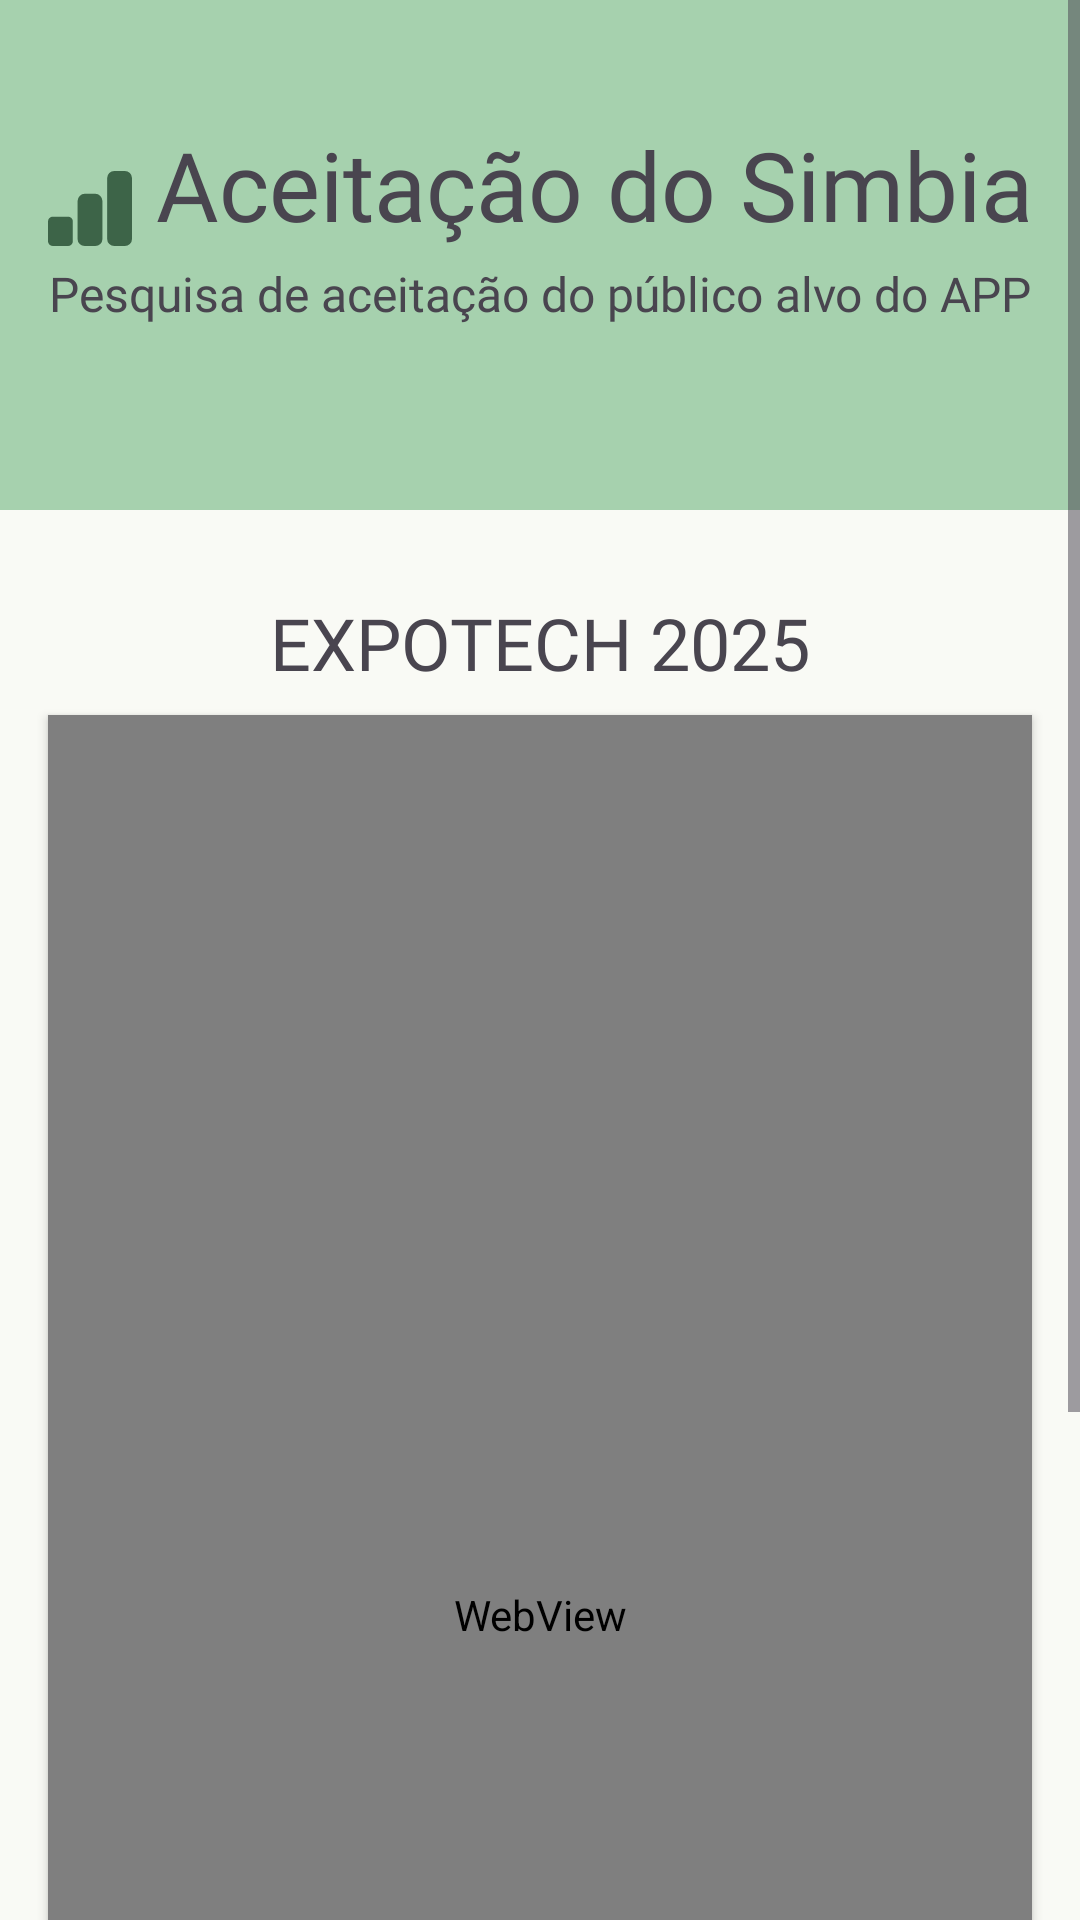

The Android layout XML behind this screen, and the referenced resources:
<!-- AndroidManifest.xml: application theme AppTheme -->
<!-- res/layout/fragment_impacts.xml -->
<?xml version="1.0" encoding="utf-8"?>
<FrameLayout xmlns:android="http://schemas.android.com/apk/res/android"
    xmlns:tools="http://schemas.android.com/tools"
    xmlns:app="http://schemas.android.com/apk/res-auto"
    android:layout_width="match_parent"
    android:layout_height="match_parent"
    tools:context=".ui.features.home.fragments.impacts.ImpactsFragment">

    <ScrollView
        android:layout_width="match_parent"
        android:layout_height="match_parent">

        <androidx.constraintlayout.widget.ConstraintLayout
            android:layout_width="match_parent"
            android:layout_height="match_parent"
            android:paddingBottom="32dp">
            <View
                android:id="@+id/background_header"
                android:layout_width="match_parent"
                android:layout_height="170dp"
                android:background="@color/md_theme_inversePrimary"
                android:elevation="-1dp"
                app:layout_constraintTop_toTopOf="parent"
                app:layout_constraintStart_toStartOf="parent"
                app:layout_constraintEnd_toEndOf="parent" />

            <ImageView
                android:id="@+id/iv_header_icon"
                android:layout_width="28dp"
                android:layout_height="27dp"
                android:layout_marginTop="56dp"
                android:layout_marginEnd="8dp"
                android:src="@drawable/icon_painel_impacto"
                app:layout_constraintEnd_toStartOf="@+id/TextView15"
                app:layout_constraintTop_toTopOf="parent"
                app:layout_constraintHorizontal_chainStyle="packed"
                app:layout_constraintStart_toStartOf="parent"/>
            <TextView
                android:id="@+id/TextView15"
                android:layout_width="wrap_content"
                android:layout_height="wrap_content"
                android:layout_marginTop="40dp"
                android:fontFamily="@font/k2d_bold"
                android:text="Aceitação do Simbia"
                android:textSize="32sp"
                app:layout_constraintEnd_toEndOf="@+id/background_header"
                app:layout_constraintStart_toEndOf="@id/iv_header_icon"
                app:layout_constraintTop_toTopOf="@+id/background_header" />
            <TextView
                android:id="@+id/TextView16"
                android:layout_width="wrap_content"
                android:layout_height="wrap_content"
                android:layout_marginTop="28dp"
                android:fontFamily="@font/k2d_bold"
                android:text="EXPOTECH 2025"
                android:textSize="24sp"
                app:layout_constraintEnd_toEndOf="parent"
                app:layout_constraintStart_toStartOf="parent"
                app:layout_constraintTop_toBottomOf="@+id/background_header" />

            <TextView
                android:id="@+id/tv_description"
                android:layout_width="wrap_content"
                android:layout_height="wrap_content"
                android:layout_marginTop="4dp"
                android:fontFamily="@font/plus_jakarta_sans"
                android:text="Pesquisa de aceitação do público alvo do APP"
                android:textSize="16sp"
                app:layout_constraintEnd_toEndOf="parent"
                app:layout_constraintStart_toStartOf="parent"
                app:layout_constraintTop_toBottomOf="@+id/TextView15" />

            <WebView
                android:id="@+id/webviewPowerBI3"
                android:layout_width="0dp"
                android:layout_height="600dp"
                android:layout_marginTop="8dp"
                android:elevation="2dp"
                android:layout_marginStart="16dp"
                android:layout_marginEnd="16dp"
                app:layout_constraintEnd_toEndOf="parent"
                app:layout_constraintStart_toStartOf="parent"
                app:layout_constraintTop_toBottomOf="@+id/TextView16" />
        </androidx.constraintlayout.widget.ConstraintLayout>

    </ScrollView>
</FrameLayout>
<!-- resources referenced by this layout -->
<resources>
  <color name="md_theme_inversePrimary">#A6D1AE</color>
  <!-- drawable icon_painel_impacto (drawable) -->
  <vector xmlns:android="http://schemas.android.com/apk/res/android"
      android:width="20dp"
      android:height="18dp"
      android:viewportWidth="20"
      android:viewportHeight="18">
    <path
        android:pathData="M1.139,10.957L4.776,10.957A1.139,1.139 0,0 1,5.916 12.096L5.916,16.861A1.139,1.139 0,0 1,4.776 18L1.139,18A1.139,1.139 0,0 1,0 16.861L0,12.096A1.139,1.139 0,0 1,1.139 10.957z"
        android:fillColor="@color/md_theme_primary"/>
    <path
        android:pathData="M8.751,5.478L11.249,5.478A1.709,1.709 0,0 1,12.958 7.187L12.958,16.291A1.709,1.709 0,0 1,11.249 18L8.751,18A1.709,1.709 0,0 1,7.042 16.291L7.042,7.187A1.709,1.709 0,0 1,8.751 5.478z"
        android:fillColor="@color/md_theme_primary"/>
    <path
        android:pathData="M15.793,0L18.291,0A1.709,1.709 0,0 1,20 1.709L20,16.291A1.709,1.709 0,0 1,18.291 18L15.793,18A1.709,1.709 0,0 1,14.085 16.291L14.085,1.709A1.709,1.709 0,0 1,15.793 0z"
        android:fillColor="@color/md_theme_primary"/>
  </vector>
  <color name="md_theme_primary">#3D6448</color>
  <color name="md_theme_onPrimary">#FFFFFF</color>
  <color name="md_theme_primaryContainer">#567E60</color>
  <color name="md_theme_onPrimaryContainer">#F6FFF4</color>
  <color name="md_theme_secondary">#003B5A</color>
  <color name="md_theme_onSecondary">#FFFFFF</color>
  <color name="md_theme_secondaryContainer">#215273</color>
  <color name="md_theme_onSecondaryContainer">#97C5EB</color>
  <color name="md_theme_tertiary">#3D6448</color>
  <color name="md_theme_onTertiary">#FFFFFF</color>
  <color name="md_theme_tertiaryContainer">#567E60</color>
  <color name="md_theme_onTertiaryContainer">#F6FFF4</color>
  <color name="md_theme_error">#A71F26</color>
  <color name="md_theme_onError">#FFFFFF</color>
  <color name="md_theme_errorContainer">#C9393B</color>
  <color name="md_theme_onErrorContainer">#FFEFED</color>
  <color name="md_theme_background">#F9FAF5</color>
  <color name="md_theme_onBackground">#1A1C1A</color>
  <color name="md_theme_surface">#FCF8F8</color>
  <color name="md_theme_onSurface">#1C1B1B</color>
  <color name="md_theme_surfaceVariant">#E0E3E3</color>
  <color name="md_theme_onSurfaceVariant">#444748</color>
  <color name="md_theme_outline">#747878</color>
  <color name="md_theme_outlineVariant">#C4C7C8</color>
  <color name="md_theme_inverseSurface">#313030</color>
  <color name="md_theme_inverseOnSurface">#F4F0EF</color>
  <color name="md_theme_primaryFixed">#C1EDC9</color>
  <color name="md_theme_onPrimaryFixed">#00210E</color>
  <color name="md_theme_primaryFixedDim">#A6D1AE</color>
  <color name="md_theme_onPrimaryFixedVariant">#284F34</color>
  <color name="md_theme_secondaryFixed">#CBE6FF</color>
  <color name="md_theme_onSecondaryFixed">#001E30</color>
  <color name="md_theme_secondaryFixedDim">#9ECCF2</color>
  <color name="md_theme_onSecondaryFixedVariant">#174B6B</color>
  <color name="md_theme_tertiaryFixed">#C1EDC9</color>
  <color name="md_theme_onTertiaryFixed">#00210E</color>
  <color name="md_theme_tertiaryFixedDim">#A6D1AE</color>
  <color name="md_theme_onTertiaryFixedVariant">#284F34</color>
  <color name="md_theme_surfaceDim">#DDD9D9</color>
  <color name="md_theme_surfaceBright">#FCF8F8</color>
  <color name="md_theme_surfaceContainerLowest">#FFFFFF</color>
  <color name="md_theme_surfaceContainerLow">#F6F3F2</color>
  <color name="md_theme_surfaceContainer">#F1EDEC</color>
  <color name="md_theme_surfaceContainerHigh">#EBE7E7</color>
  <color name="md_theme_surfaceContainerHighest">#E5E2E1</color>
</resources>
